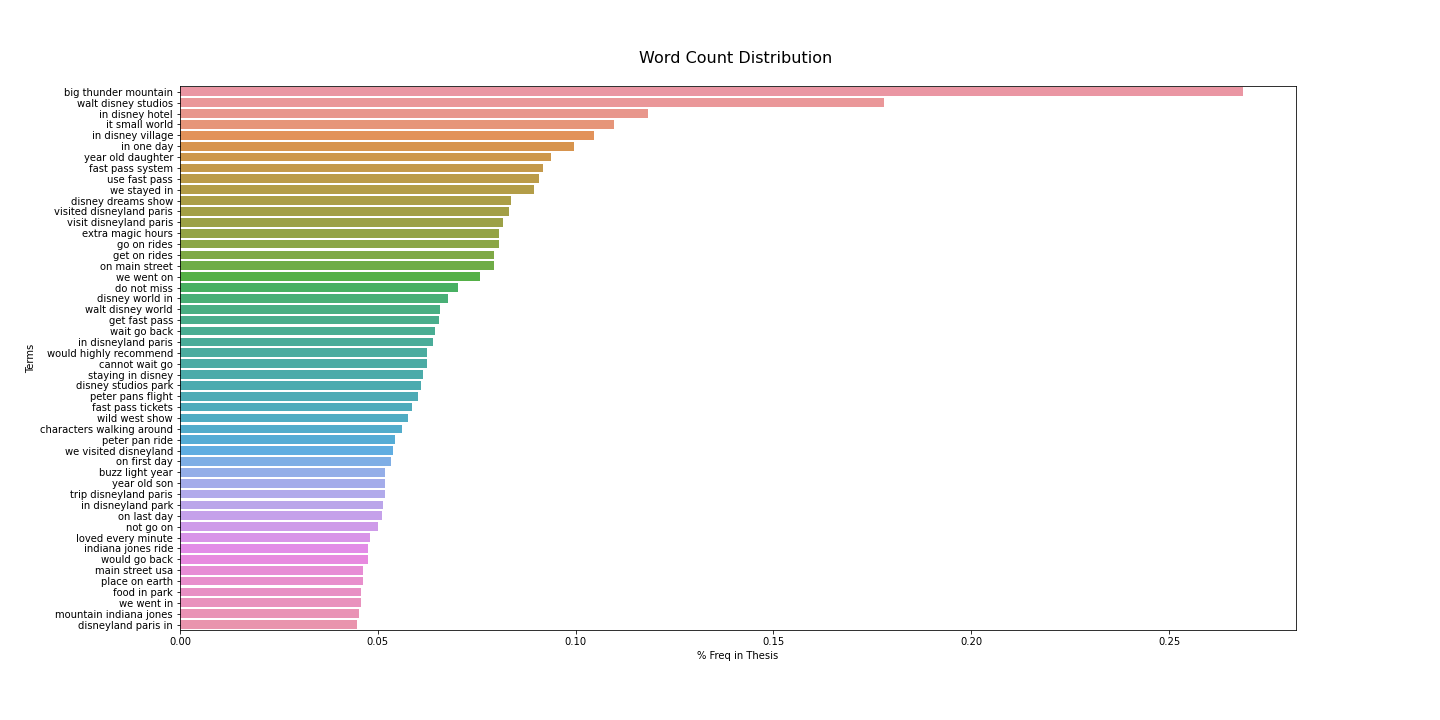

The data file committed next to this chart (first rows):
, Terms, % Freq in Thesis
73179, big thunder mountain, 0.2687
831857, walt disney studios, 0.1778
353175, in disney hotel, 0.1182
377680, it small world, 0.1096
353286, in disney village, 0.1048
360507, in one day, 0.09949
874747, year old daughter, 0.09372
249628, fast pass system, 0.0918
813139, use fast pass, 0.09084
844220, we stayed in, 0.08939
171779, disney dreams show, 0.08363
823300, visited disneyland paris, 0.08315
821033, visit disneyland paris, 0.0817
239939, extra magic hours, 0.08074
298686, go on rides, 0.08074
290056, get on rides, 0.0793
518109, on main street, 0.0793
845448, we went on, 0.07594
185394, do not miss, 0.07017
178976, disney world in, 0.06777
831867, walt disney world, 0.06584
288535, get fast pass, 0.06536
826356, wait go back, 0.0644
353399, in disneyland paris, 0.06392
870211, would highly recommend, 0.06248
97729, cannot wait go, 0.06248
726581, staying in disney, 0.06152
177627, disney studios park, 0.06104
584608, peter pans flight, 0.06008
249650, fast pass tickets, 0.05864
858877, wild west show, 0.05767
109908, characters walking around, 0.05623
584545, peter pan ride, 0.05431
845030, we visited disneyland, 0.05383
516492, on first day, 0.05335
93677, buzz light year, 0.05191
874991, year old son, 0.05191
794440, trip disneyland paris, 0.05191
353400, in disneyland park, 0.05143
517746, on last day, 0.05095
494825, not go on, 0.04998
423182, loved every minute, 0.04806
370168, indiana jones ride, 0.04758
869950, would go back, 0.04758
434427, main street usa, 0.04614
590529, place on earth, 0.04614
267980, food in park, 0.04566
845403, we went in, 0.04566
465836, mountain indiana jones, 0.04518
181544, disneyland paris in, 0.0447
